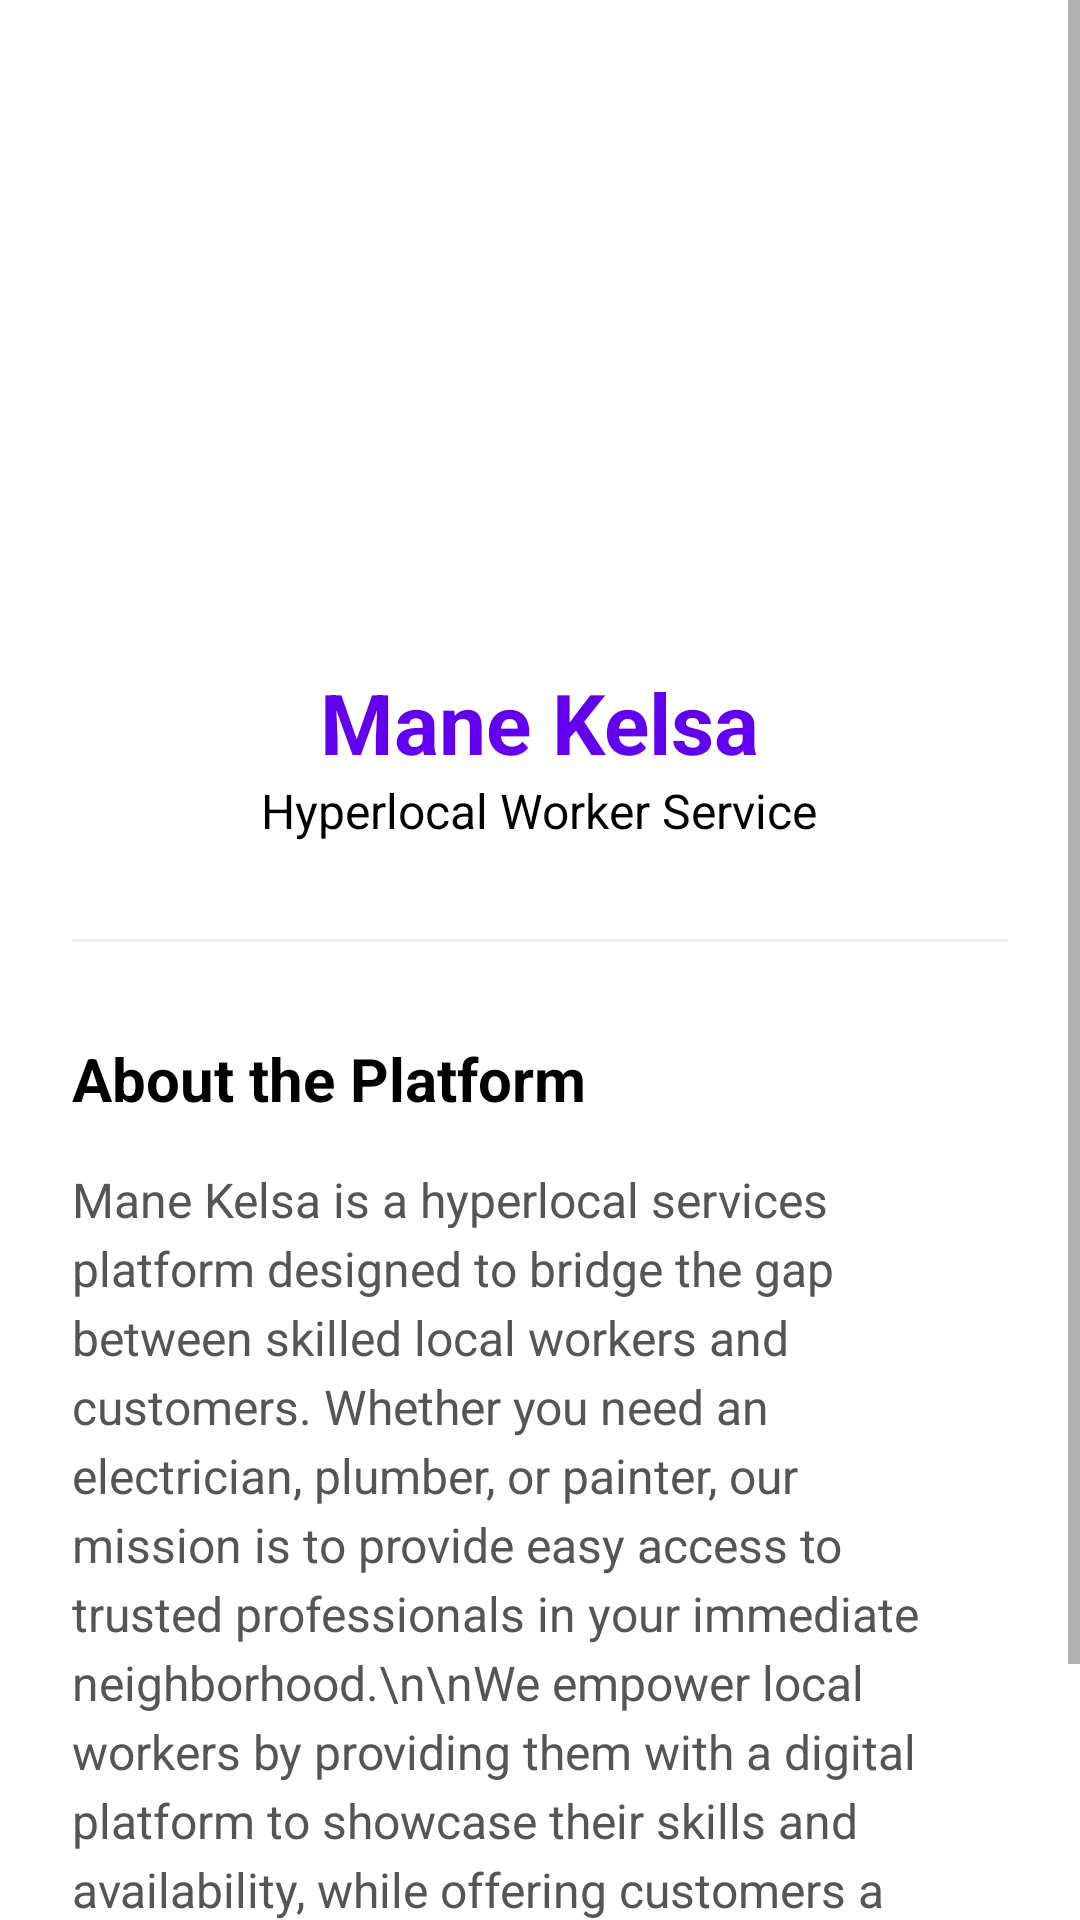

Layout XML and referenced resources for this Android screen:
<!-- AndroidManifest.xml: application theme AppTheme -->
<!-- res/layout/activity_about_us.xml -->
<ScrollView xmlns:android="http://schemas.android.com/apk/res/android"
      xmlns:app="http://schemas.android.com/apk/res-auto"
      xmlns:tools="http://schemas.android.com/tools"
      android:layout_width="match_parent"
      android:layout_height="match_parent"
      android:fillViewport="true"
      android:background="@color/white"
      tools:context=".AboutUs">

      <LinearLayout
	  android:layout_width="match_parent"
	  android:layout_height="wrap_content"
	  android:orientation="vertical"
	  android:padding="24dp"
	  android:gravity="center_horizontal">

	  <ImageView
	      android:layout_width="150dp"
	      android:layout_height="150dp"
	      android:layout_marginTop="32dp"
	      android:src="@mipmap/ic_launcher_round" />

	  <TextView
	      android:layout_width="wrap_content"
	      android:layout_height="wrap_content"
	      android:layout_marginTop="16dp"
	      android:text="Mane Kelsa"
	      android:textColor="@color/colorPrimary"
	      android:textSize="28sp"
	      android:textStyle="bold" />

	  <TextView
	      android:layout_width="wrap_content"
	      android:layout_height="wrap_content"
	      android:text="Hyperlocal Worker Service"
	      android:textColor="@color/black"
	      android:textSize="16sp" />

	  <View
	      android:layout_width="match_parent"
	      android:layout_height="1dp"
	      android:layout_marginTop="32dp"
	      android:layout_marginBottom="32dp"
	      android:background="#EEEEEE" />

	  <TextView
	      android:layout_width="match_parent"
	      android:layout_height="wrap_content"
	      android:text="About the Platform"
	      android:textColor="@color/black"
	      android:textSize="20sp"
	      android:textStyle="bold"
	      android:layout_marginBottom="16dp"/>

	  <TextView
	      android:layout_width="match_parent"
	      android:layout_height="wrap_content"
	      android:text="Mane Kelsa is a hyperlocal services platform designed to bridge the gap between skilled local workers and customers. Whether you need an electrician, plumber, or painter, our mission is to provide easy access to trusted professionals in your immediate neighborhood.\n\nWe empower local workers by providing them with a digital platform to showcase their skills and availability, while offering customers a convenient way to find help quickly."
	      android:textColor="#555555"
	      android:textSize="16sp"
	      android:lineSpacingExtra="4dp" />

	  <TextView
	      android:layout_width="match_parent"
	      android:layout_height="wrap_content"
	      android:layout_marginTop="32dp"
	      android:text="Version 1.0.0"
	      android:gravity="center"
	      android:textColor="#999999"
	      android:textSize="14sp" />

      </LinearLayout>

</ScrollView>
<!-- resources referenced by this layout -->
<resources>
  <style name="AppTheme" parent="Theme.MaterialComponents.Light.NoActionBar">
  	  
  	  <item name="windowActionBar">false</item>
  	  <item name="android:textColorHint">@android:color/black</item>
  	  <item name="android:textColor">@android:color/black</item>
  	  <item name="windowNoTitle">true</item>
  	  <item name="colorPrimary">@color/colorPrimary</item>
  	  <item name="colorPrimaryDark">@color/colorPrimaryDark</item>
  	  <item name="colorAccent">#D84315</item>
       </style>
  <!-- not gathered from this repository: default colours our renderer supplied (Android Studio template values) -->
  <color name="black">#FF000000</color>
  <color name="white">#FFFFFFFF</color>
  <color name="colorPrimary">#FF6200EE</color>
  <color name="colorPrimaryDark">#FF3700B3</color>
</resources>
